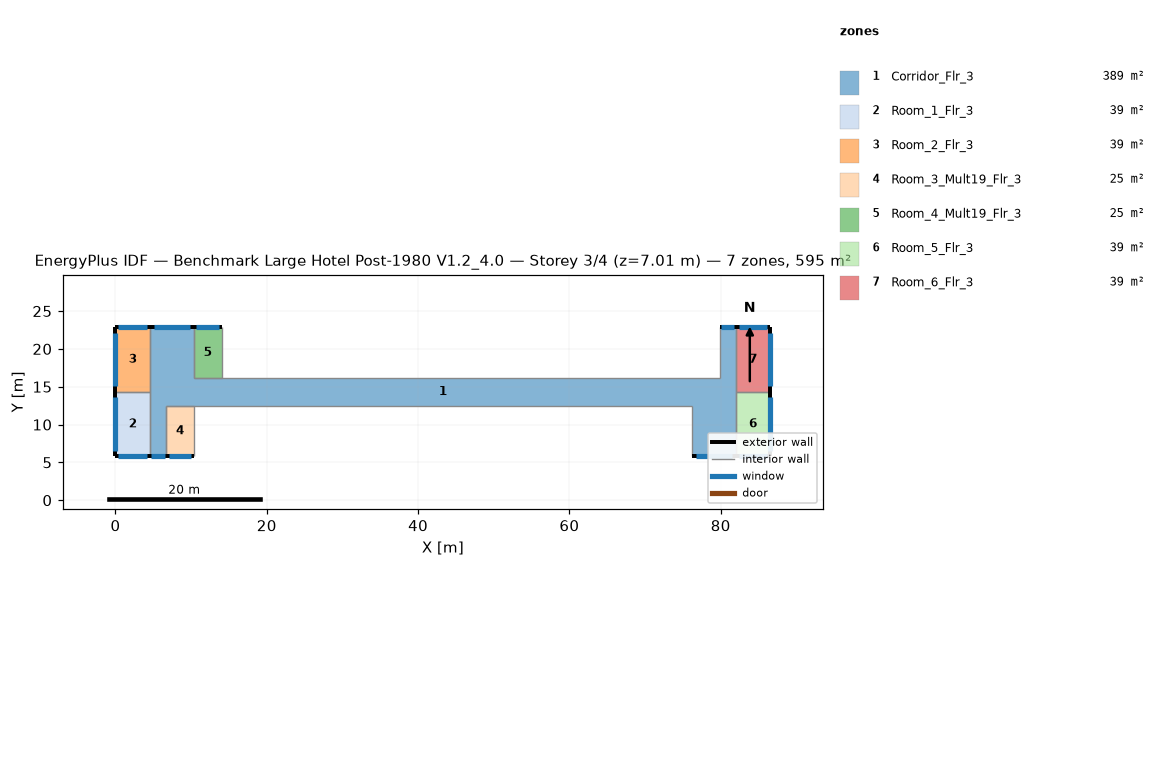
=== STOREY PLAN SPEC (per zone: floor XY polygon, exterior-wall plan segments, windows/doors) ===
zone 1: Corridor_Flr_3  (389.4 m²)
  floor: (4.57, 5.79) (4.57, 22.86) (10.36, 22.86) (10.36, 12.50) (6.71, 12.50) (6.71, 5.79)
  floor: (10.36, 16.15) (76.20, 16.15) (76.20, 12.50) (10.36, 12.50)
  floor: (76.20, 16.15) (79.86, 16.15) (79.86, 22.86) (81.99, 22.86) (81.99, 5.79) (76.20, 5.79)
  exterior wall: (10.36, 22.86) – (4.57, 22.86)  [5.8 m]
    window: (9.86, 22.86) – (5.08, 22.86)  [5.8 m²]
  exterior wall: (4.57, 5.79) – (6.71, 5.79)  [2.1 m]
    window: (4.76, 5.79) – (6.52, 5.79)  [2.1 m²]
  exterior wall: (81.99, 22.86) – (79.86, 22.86)  [2.1 m]
    window: (81.81, 22.86) – (80.04, 22.86)  [2.1 m²]
  exterior wall: (76.20, 5.79) – (81.99, 5.79)  [5.8 m]
    window: (76.71, 5.79) – (81.48, 5.79)  [5.8 m²]
  interior walls: 10
zone 2: Room_1_Flr_3  (39.0 m²)
  floor: (4.57, 14.33) (4.57, 5.79) (0.00, 5.79) (0.00, 14.33)
  exterior wall: (0.00, 5.79) – (4.57, 5.79)  [4.6 m]
    window: (0.40, 5.79) – (4.17, 5.79)  [4.6 m²]
  exterior wall: (0.00, 14.33) – (0.00, 5.79)  [8.5 m]
    window: (0.00, 13.58) – (0.00, 6.54)  [8.6 m²]
  interior walls: 2
zone 3: Room_2_Flr_3  (39.0 m²)
  floor: (4.57, 22.86) (4.57, 14.33) (0.00, 14.33) (0.00, 22.86)
  exterior wall: (4.57, 22.86) – (0.00, 22.86)  [4.6 m]
    window: (4.17, 22.86) – (0.40, 22.86)  [4.6 m²]
  exterior wall: (0.00, 22.86) – (0.00, 14.33)  [8.5 m]
    window: (0.00, 22.11) – (0.00, 15.07)  [8.6 m²]
  interior walls: 2
zone 4: Room_3_Mult19_Flr_3  (24.5 m²)
  floor: (10.36, 12.50) (10.36, 5.79) (6.71, 5.79) (6.71, 12.50)
  exterior wall: (6.71, 5.79) – (10.36, 5.79)  [3.7 m]
    window: (7.03, 5.79) – (10.04, 5.79)  [3.7 m²]
  interior walls: 3
zone 5: Room_4_Mult19_Flr_3  (24.5 m²)
  floor: (14.02, 22.86) (14.02, 16.15) (10.36, 16.15) (10.36, 22.86)
  exterior wall: (14.02, 22.86) – (10.36, 22.86)  [3.7 m]
    window: (13.70, 22.86) – (10.68, 22.86)  [3.7 m²]
  interior walls: 3
zone 6: Room_5_Flr_3  (39.0 m²)
  floor: (86.56, 14.33) (86.56, 5.79) (81.99, 5.79) (81.99, 14.33)
  exterior wall: (86.56, 5.79) – (86.56, 14.33)  [8.5 m]
    window: (86.56, 6.54) – (86.56, 13.58)  [8.6 m²]
  exterior wall: (81.99, 5.79) – (86.56, 5.79)  [4.6 m]
    window: (82.39, 5.79) – (86.16, 5.79)  [4.6 m²]
  interior walls: 2
zone 7: Room_6_Flr_3  (39.0 m²)
  floor: (86.56, 22.86) (86.56, 14.33) (81.99, 14.33) (81.99, 22.86)
  exterior wall: (86.56, 14.33) – (86.56, 22.86)  [8.5 m]
    window: (86.56, 15.07) – (86.56, 22.11)  [8.6 m²]
  exterior wall: (86.56, 22.86) – (81.99, 22.86)  [4.6 m]
    window: (86.16, 22.86) – (82.39, 22.86)  [4.6 m²]
  interior walls: 2

=== DERIVED (storey summary) ===
Building: Benchmark Large Hotel Post-1980 V1.2_4.0
Storey: 3 of 4  (floor level z = 7.01 m)
Storey gross floor area: 594.5 m²
Zones on this storey: 7
  - Corridor_Flr_3: floor 389.4 m²; exterior wall 15.8 m (48.3 m²); 4 window(s) 15.9 m²; WWR 33.0%
  - Room_1_Flr_3: floor 39.0 m²; exterior wall 13.1 m (40.0 m²); 2 window(s) 13.2 m²; WWR 33.0%
  - Room_2_Flr_3: floor 39.0 m²; exterior wall 13.1 m (39.9 m²); 2 window(s) 13.2 m²; WWR 33.0%
  - Room_3_Mult19_Flr_3: floor 24.5 m²; exterior wall 3.7 m (11.1 m²); 1 window(s) 3.7 m²; WWR 33.0%
  - Room_4_Mult19_Flr_3: floor 24.5 m²; exterior wall 3.7 m (11.1 m²); 1 window(s) 3.7 m²; WWR 33.0%
  - Room_5_Flr_3: floor 39.0 m²; exterior wall 13.1 m (40.0 m²); 2 window(s) 13.2 m²; WWR 33.0%
  - Room_6_Flr_3: floor 39.0 m²; exterior wall 13.1 m (39.9 m²); 2 window(s) 13.2 m²; WWR 33.0%
Zone adjacency (shared interzone walls):
  - Corridor_Flr_3 ↔ Room_1_Flr_3
  - Corridor_Flr_3 ↔ Room_2_Flr_3
  - Corridor_Flr_3 ↔ Room_5_Flr_3
  - Corridor_Flr_3 ↔ Room_6_Flr_3
  - Room_1_Flr_3 ↔ Room_2_Flr_3
  - Room_5_Flr_3 ↔ Room_6_Flr_3